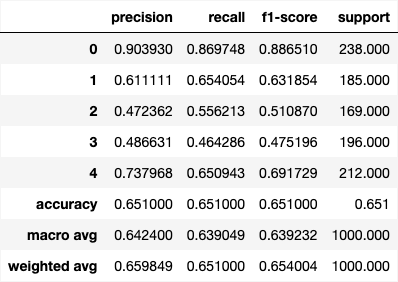

Data behind this chart, as committed beside it:
, precision, recall, f1-score, support
0, 0.9039, 0.8697, 0.8865, 238.0
1, 0.6111, 0.6541, 0.6319, 185.0
2, 0.4724, 0.5562, 0.5109, 169.0
3, 0.4866, 0.4643, 0.4752, 196.0
4, 0.738, 0.6509, 0.6917, 212.0
accuracy, 0.651, 0.651, 0.651, 0.651
macro avg, 0.6424, 0.639, 0.6392, 1000
weighted avg, 0.6598, 0.651, 0.654, 1000
